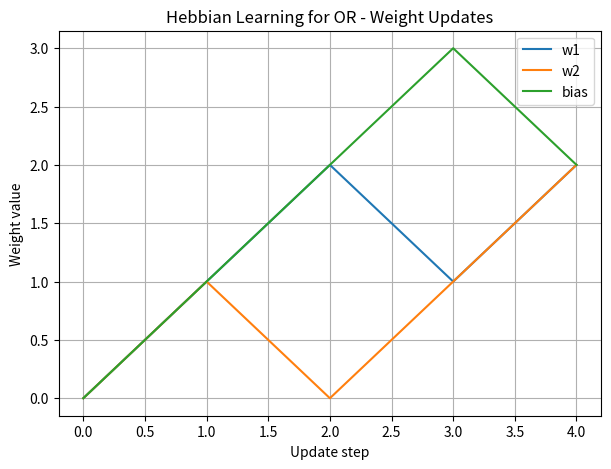
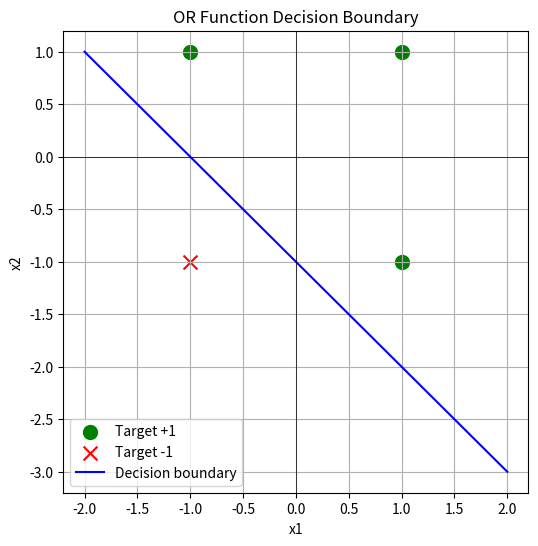

Write the Python code that produced these figures, in order.
import numpy as np
import matplotlib.pyplot as plt

# Bipolar truth table for OR
inputs = np.array([[+1, +1, 1],
                   [+1, -1, 1],
                   [-1, +1, 1],
                   [-1, -1, 1]])
targets = np.array([+1, +1, +1, -1])  # OR truth table (bipolar)

def hebbian_learning(inputs, targets, eta=1):
    w = np.zeros(inputs.shape[1])  # initialize weights
    weight_history = [w.copy()]
    for x, t in zip(inputs, targets):
        dw = eta * x * t
        w += dw
        weight_history.append(w.copy())
    return np.array(weight_history)

def plot_decision_boundary(inputs, targets, weights, title):
    plt.figure(figsize=(6,6))
    for x, t in zip(inputs, targets):
        if t == 1:
            plt.scatter(x[0], x[1], c="g", marker="o", s=100, label="Target +1" if "Target +1" not in plt.gca().get_legend_handles_labels()[1] else "")
        else:
            plt.scatter(x[0], x[1], c="r", marker="x", s=100, label="Target -1" if "Target -1" not in plt.gca().get_legend_handles_labels()[1] else "")
    w1, w2, b = weights
    x_vals = np.linspace(-2, 2, 100)
    if w2 != 0:
        y_vals = -(w1 * x_vals + b) / w2
        plt.plot(x_vals, y_vals, 'b-', label="Decision boundary")
    plt.title(title)
    plt.xlabel("x1")
    plt.ylabel("x2")
    plt.axhline(0, color='black', linewidth=0.5)
    plt.axvline(0, color='black', linewidth=0.5)
    plt.legend()
    plt.grid(True)
    plt.show()

# Train
weights = hebbian_learning(inputs, targets, eta=1)

# Plot weight updates
plt.figure(figsize=(7,5))
plt.plot(weights[:,0], label="w1")
plt.plot(weights[:,1], label="w2")
plt.plot(weights[:,2], label="bias")
plt.title("Hebbian Learning for OR - Weight Updates")
plt.xlabel("Update step")
plt.ylabel("Weight value")
plt.legend()
plt.grid(True)
plt.show()

print("Final weights for OR:", weights[-1])

# Plot decision boundary
plot_decision_boundary(inputs, targets, weights[-1], "OR Function Decision Boundary")
